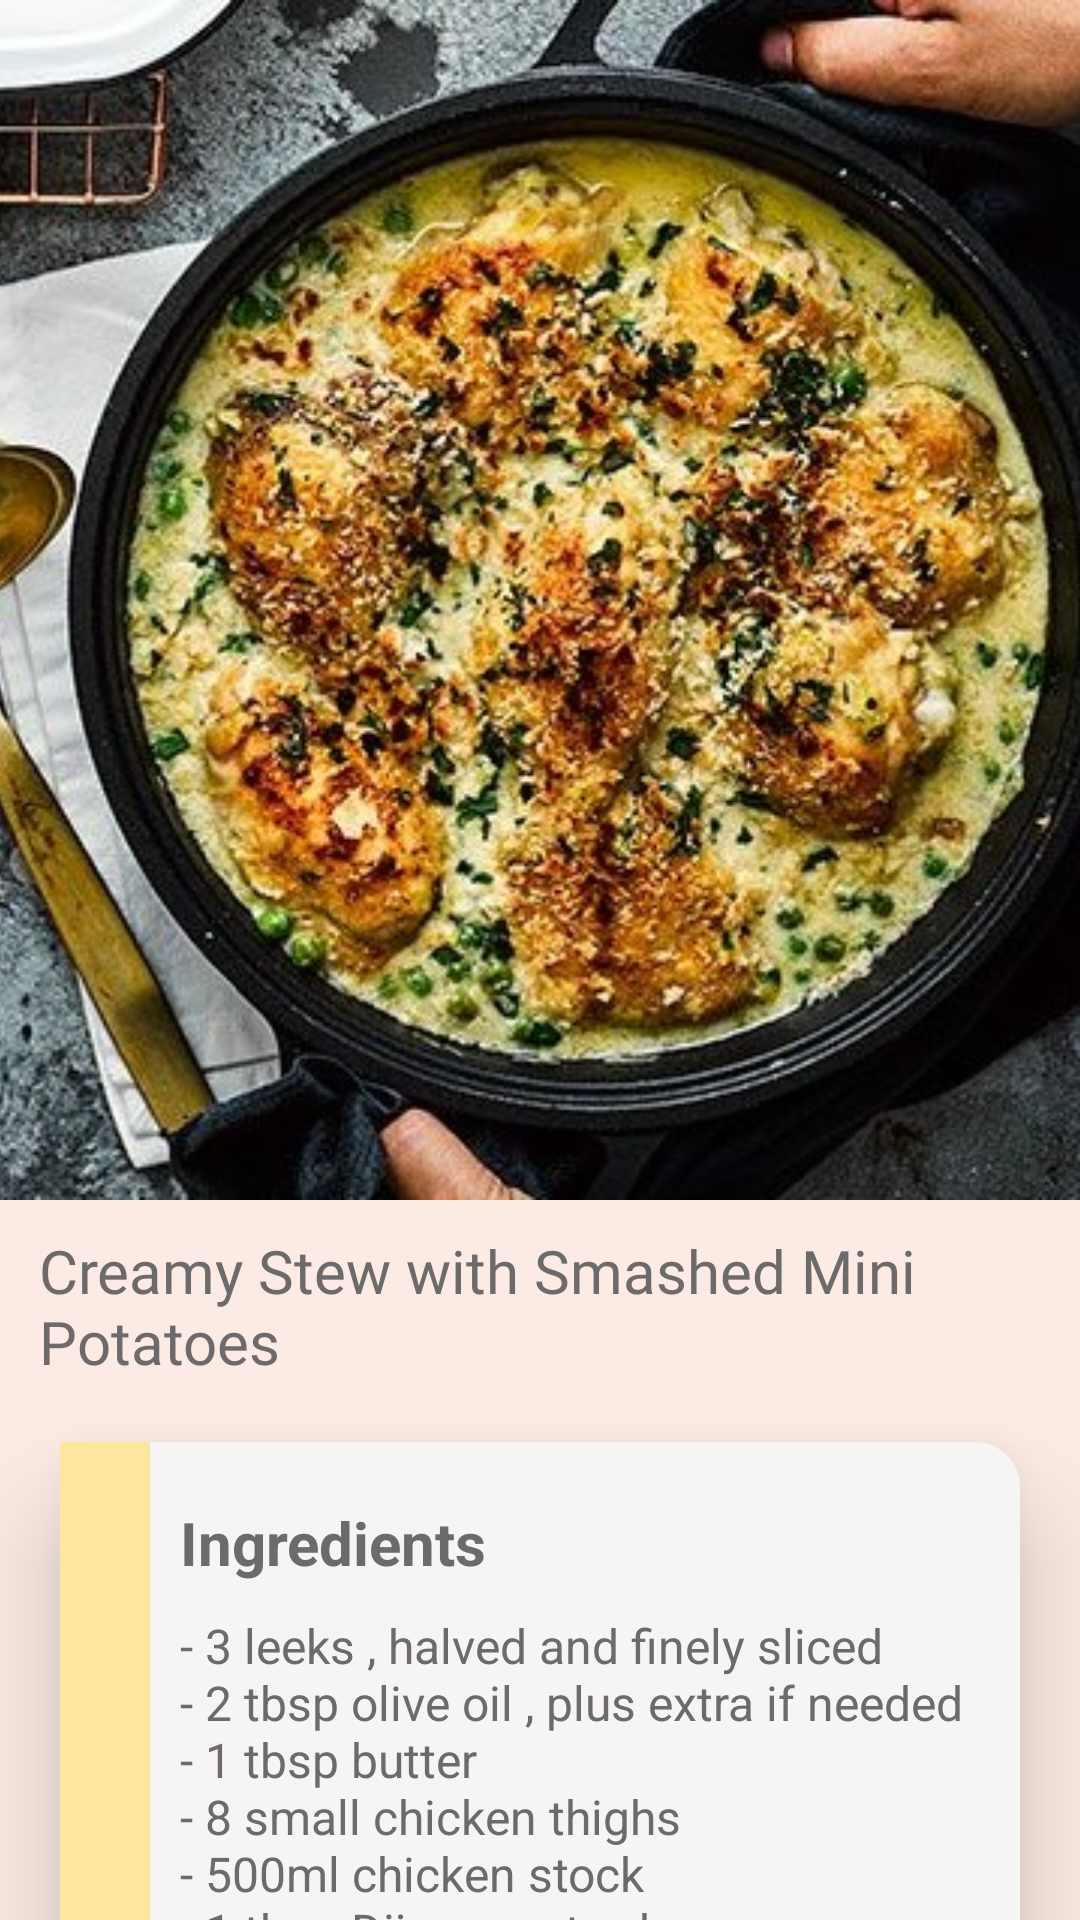

This screen was rendered from an Android layout file. Write that file and the resources it references.
<!-- AndroidManifest.xml: application theme AppTheme -->
<!-- res/layout/activity_creamy__chicken.xml -->
<?xml version="1.0" encoding="utf-8"?>
<androidx.coordinatorlayout.widget.CoordinatorLayout xmlns:android="http://schemas.android.com/apk/res/android"
    xmlns:app="http://schemas.android.com/apk/res-auto"
    xmlns:tools="http://schemas.android.com/tools"
    android:layout_width="match_parent"
    android:layout_height="match_parent"
    tools:context=".Creamy_Chicken">

    <com.google.android.material.appbar.AppBarLayout
        android:id="@+id/appbar_layout"
        android:layout_width="match_parent"
        android:layout_height="400dp"
        android:fitsSystemWindows="true"
        android:background="@color/colorPrimary">

        <com.google.android.material.appbar.CollapsingToolbarLayout
            android:id="@+id/collapsing"
            android:layout_width="match_parent"
            android:layout_height="match_parent"
            app:collapsedTitleTextAppearance="@style/ListTheme"
            app:expandedTitleTextAppearance="@style/ListTheme"
            app:collapsedTitleGravity="start"
            app:expandedTitleGravity="center_horizontal"
            app:contentScrim="@color/backgroundColor"
            app:layout_scrollFlags="exitUntilCollapsed|scroll">

            <ImageView
                android:layout_width="match_parent"
                android:layout_height="match_parent"
                android:src="@drawable/chicken_stew"
                android:scaleType="centerCrop"
                app:layout_collapseMode="parallax" />

            <androidx.appcompat.widget.Toolbar
                android:id="@+id/app_bar"
                android:layout_width="match_parent"
                android:layout_height="?actionBarSize"
                android:theme="@style/ListTheme"
                android:contentInsetStart="72dp"
                app:layout_collapseMode="pin" />

        </com.google.android.material.appbar.CollapsingToolbarLayout>

    </com.google.android.material.appbar.AppBarLayout>

    <androidx.core.widget.NestedScrollView
        android:layout_width="match_parent"
        android:layout_height="match_parent"
        android:layout_gravity="fill_vertical"
        app:layout_behavior="com.google.android.material.appbar.AppBarLayout$ScrollingViewBehavior">


        <RelativeLayout
            android:layout_width="match_parent"
            android:layout_height="wrap_content"
            android:background="@color/colorPrimary" >

            
            <TextView
                android:id="@+id/recipe_title"
                android:layout_width="match_parent"
                android:layout_height="wrap_content"
                android:textSize="20dp"
                android:fontFamily="@font/arbutus_slab"
                android:text="@string/creamy"
                android:paddingLeft="13dp"
                android:paddingTop="10dp"
                android:paddingRight="10dp"
                android:textColor="@color/darkGrey" />

            
            <RelativeLayout
                android:id="@+id/scroll_one"
                android:layout_width="match_parent"
                android:layout_height="wrap_content"
                android:layout_below="@+id/recipe_title"
                android:layout_margin="20dp"
                android:elevation="20dp"
                android:background="@drawable/curve_background" >

                <RelativeLayout
                    android:id="@+id/box_one"
                    android:layout_width="30dp"
                    android:layout_height="250dp"
                    android:background="@color/yellow" />

                <TextView
                    android:id="@+id/text_one"
                    android:layout_width="wrap_content"
                    android:layout_height="wrap_content"
                    android:layout_toEndOf="@id/box_one"
                    android:layout_toRightOf="@id/box_one"
                    android:text="@string/ingredients"
                    android:layout_marginTop="20dp"
                    android:textStyle="bold"
                    android:textSize="20sp"
                    android:textColor="@color/darkGrey"
                    android:layout_marginStart="10dp"
                    android:layout_marginLeft="10dp"/>

                <TextView
                    android:layout_width="wrap_content"
                    android:layout_height="wrap_content"
                    android:layout_below="@id/text_one"
                    android:text="@string/ingr_creamy"
                    android:layout_toEndOf="@id/box_one"
                    android:layout_toRightOf="@id/box_one"
                    android:layout_marginTop="10dp"
                    android:textColor="@color/darkGrey"
                    android:textSize="16sp"
                    android:layout_marginStart="10dp"
                    android:layout_marginLeft="10dp" />



            </RelativeLayout>

            
            <RelativeLayout
                android:id="@+id/scroll_two"
                android:layout_below="@id/scroll_one"
                android:layout_width="match_parent"
                android:layout_height="wrap_content"
                android:elevation="20dp"
                android:layout_marginStart="20dp"
                android:layout_marginEnd="20dp"
                android:layout_marginBottom="60dp"
                android:layout_marginTop="30dp"
                android:background="@drawable/curve_background" >

                <RelativeLayout
                    android:id="@+id/box_two"
                    android:layout_width="30dp"
                    android:layout_height="420dp"
                    android:background="@color/coral" />

                <TextView
                    android:id="@+id/text_two"
                    android:layout_width="wrap_content"
                    android:layout_height="wrap_content"
                    android:layout_toEndOf="@id/box_two"
                    android:layout_toRightOf="@id/box_two"
                    android:text="@string/directions"
                    android:layout_marginTop="20dp"
                    android:textStyle="bold"
                    android:textSize="20sp"
                    android:textColor="@color/darkGrey"
                    android:layout_marginStart="10dp"
                    android:layout_marginLeft="10dp"/>

                <TextView
                    android:layout_width="wrap_content"
                    android:layout_height="wrap_content"
                    android:layout_below="@id/text_two"
                    android:text="@string/dir_creamy"
                    android:layout_toEndOf="@id/box_two"
                    android:layout_toRightOf="@id/box_two"
                    android:layout_marginTop="10dp"
                    android:textColor="@color/darkGrey"
                    android:textSize="16sp"
                    android:layout_marginStart="10dp"
                    android:layout_marginLeft="10dp" />

            </RelativeLayout>

        </RelativeLayout>

    </androidx.core.widget.NestedScrollView>

</androidx.coordinatorlayout.widget.CoordinatorLayout>
<!-- resources referenced by this layout -->
<resources>
  <color name="backgroundColor">#e4dcd8</color>
  <color name="colorPrimary">#fbebe4</color>
  <color name="coral">#ff9c77</color>
  <color name="darkGrey">#6C6A6A</color>
  <color name="yellow">#fde69e</color>
  <!-- drawable chicken_stew: jpg bitmap (drawable, 131559 bytes) -->
  <!-- drawable curve_background (drawable) -->
  <?xml version="1.0" encoding="utf-8"?>
  <shape xmlns:android="http://schemas.android.com/apk/res/android">
  
      <solid android:color="@color/lightBackground" />
      <corners android:radius="15dp" />
  
  </shape>
  <string name="creamy">Creamy Stew with Smashed Mini Potatoes</string>
  <string name="dir_creamy">- Tip the leeks and oil into a flameproof casserole dish on a low heat, add the butter and cook everything very gently for 10 mins or until the leeks are soft.
          \n- Put the chicken, skin-side down, in a large non-stick frying pan on a medium heat, cook until the skin browns, then turn and brown the other side. You shouldn’t need any oil but if the skin starts to stick, add a little. Add the chicken to the leeks, leaving behind any fat in the pan.
          \n- Add the stock to the dish and bring to a simmer, season well, cover and cook for 30 mins on low. Stir in the mustard, crème fraîche and peas and bring to a simmer. You should have quite a bit of sauce.
          \n- When you’re ready to serve, put the grill on. Mix the breadcrumbs and parsley, sprinkle them over the chicken and grill until browned.</string>
  <string name="directions">Directions</string>
  <string name="ingr_creamy">- 3 leeks , halved and finely sliced\n- 2 tbsp olive oil , plus extra if needed\n- 1 tbsp butter\n- 8 small chicken thighs\n- 500ml chicken stock
          \n- 1 tbsp Dijon mustard\n- 75g crème fraîche\n- 200g frozen peas\n- 3 tbsp dried or fresh breadcrumbs\n- small bunch of parsley , finely chopped</string>
  <string name="ingredients">Ingredients</string>
  <style name="ListTheme" parent="Theme.AppCompat.Light.NoActionBar">
          
          <item name="colorPrimary">@color/colorPrimary</item>
          <item name="colorControlHighlight">@color/colorPrimaryDark</item>
          <item name="colorAccent">@color/darkGrey</item>
      </style>
  <style name="AppTheme" parent="Theme.MaterialComponents.Light.NoActionBar.Bridge">
          
          <item name="colorPrimary">@color/colorPrimary</item>
          <item name="colorPrimaryDark">@color/colorPrimaryDark</item>
          <item name="colorAccent">@color/darkGrey</item>
      </style>
  <color name="lightBackground">#F7F5F3</color>
  <color name="colorPrimaryDark">#ecdcdc</color>
</resources>
